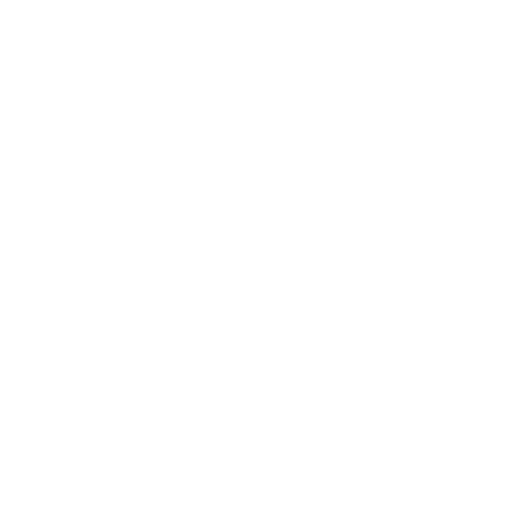
t = 0.00 s
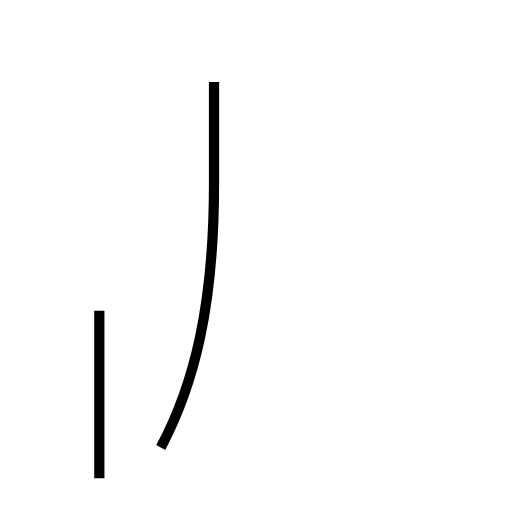
t = 1.59 s
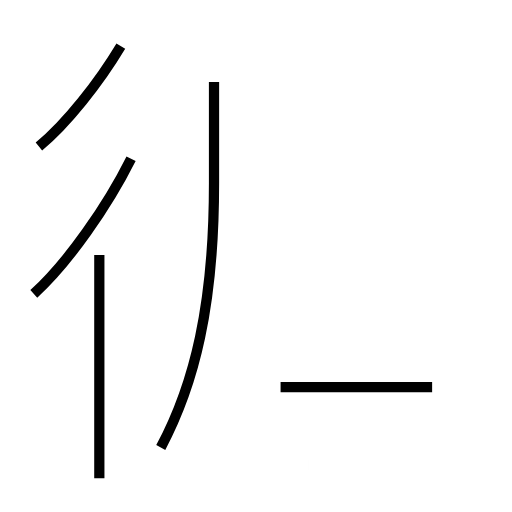
t = 3.06 s
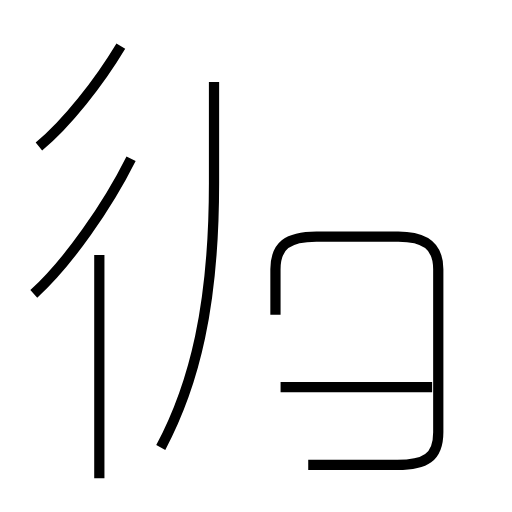
t = 4.71 s
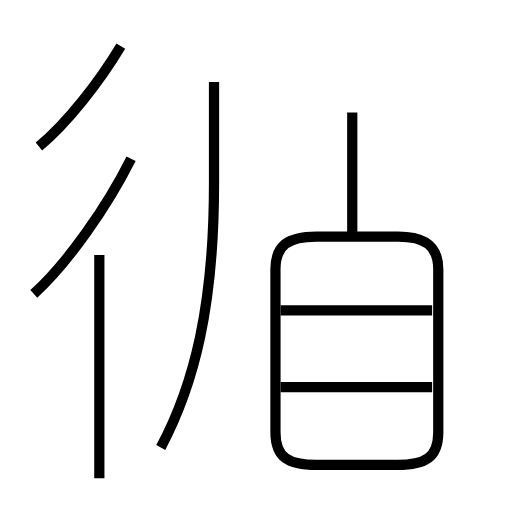
t = 6.06 s
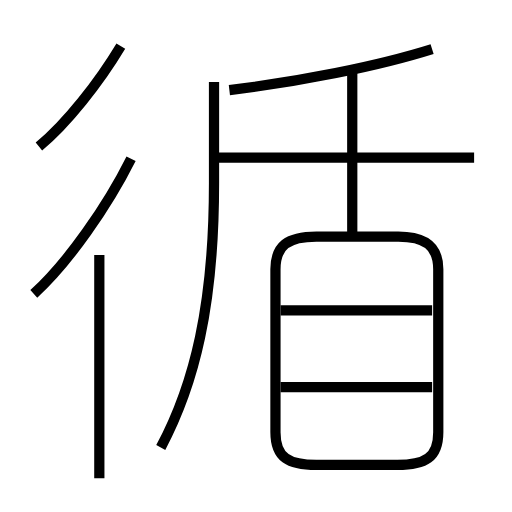
t = 7.54 s

The animated SVG that drew these frames (rendered in a browser with its animation timeline set to each time). Animation: 10 SMIL elements (animate=10); one cycle of 7.54 s.

<?xml version='1.0' encoding='utf-8'?>
<svg viewBox="0.0 -6.0 50.0 50.0" version="1.1" xmlns="http://www.w3.org/2000/svg"><rect x="-1000" y="-1000" width="2000" height="2000" stroke="white" fill="white" /><g style="fill:none;stroke:#000000;stroke-width:1"><path d="M 15.7 -0.3 C 19.0 -6.5 20.9 -14.2 20.9 -26.1 L 20.9 -36.0 " transform="translate(0.0 38.0)" stroke-dasharray="36.49084179644126" stroke-dashoffset="36.49084179644126"><animate attributeName="stroke-dashoffset" from="36.49084179644126" to="0" dur="1.0947252538932377s" begin="0s" fill="freeze" /></path><path d="M 9.7 2.7 L 9.7 -19.1 " transform="translate(0.0 38.0)" stroke-dasharray="21.8" stroke-dashoffset="21.8"><animate attributeName="stroke-dashoffset" from="21.8" to="0" dur="0.654s" begin="1.0947252538932377s" fill="freeze" /></path><path d="M 3.3 -15.3 C 6.7 -18.4 10.5 -23.9 12.8 -28.5 " transform="translate(0.0 38.0)" stroke-dasharray="16.339290511709432" stroke-dashoffset="16.339290511709432"><animate attributeName="stroke-dashoffset" from="16.339290511709432" to="0" dur="0.49017871535128293s" begin="1.7487252538932379s" fill="freeze" /></path><path d="M 3.8 -29.7 C 6.5 -31.9 9.7 -36.0 11.8 -39.5 " transform="translate(0.0 38.0)" stroke-dasharray="12.702824592774967" stroke-dashoffset="12.702824592774967"><animate attributeName="stroke-dashoffset" from="12.702824592774967" to="0" dur="0.381084737783249s" begin="2.2389039692445207s" fill="freeze" /></path><path d="M 42.2 -6.2 L 27.4 -6.2 " transform="translate(0.0 38.0)" stroke-dasharray="14.800000000000004" stroke-dashoffset="14.800000000000004"><animate attributeName="stroke-dashoffset" from="14.800000000000004" to="0" dur="0.4440000000000001s" begin="2.61998870702777s" fill="freeze" /></path><path d="M 30.1 1.4 L 38.8 1.4 C 41.5 1.4 42.8 0.7 42.8 -1.8 L 42.8 -17.7 C 42.8 -20.0 41.5 -20.9 38.9 -20.9 L 30.9 -20.9 C 28.1 -20.9 26.9 -20.0 26.9 -17.7 L 26.9 -1.8 C 26.9 0.7 28.2 1.4 30.9 1.4 Z " transform="translate(0.0 38.0)" stroke-dasharray="72.9800841052624" stroke-dashoffset="72.9800841052624"><animate attributeName="stroke-dashoffset" from="72.9800841052624" to="0" dur="2.189402523157872s" begin="3.06398870702777s" fill="freeze" /></path><path d="M 42.2 -13.7 L 27.4 -13.7 " transform="translate(0.0 38.0)" stroke-dasharray="14.800000000000004" stroke-dashoffset="14.800000000000004"><animate attributeName="stroke-dashoffset" from="14.800000000000004" to="0" dur="0.4440000000000001s" begin="5.253391230185642s" fill="freeze" /></path><path d="M 34.4 -21.1 L 34.4 -37.0 " transform="translate(0.0 38.0)" stroke-dasharray="15.899999999999999" stroke-dashoffset="15.899999999999999"><animate attributeName="stroke-dashoffset" from="15.899999999999999" to="0" dur="0.4769999999999999s" begin="5.697391230185642s" fill="freeze" /></path><path d="M 46.3 -28.6 L 21.1 -28.6 " transform="translate(0.0 38.0)" stroke-dasharray="25.199999999999996" stroke-dashoffset="25.199999999999996"><animate attributeName="stroke-dashoffset" from="25.199999999999996" to="0" dur="0.7559999999999999s" begin="6.174391230185642s" fill="freeze" /></path><path d="M 22.4 -35.2 C 29.1 -36.0 36.8 -37.5 42.2 -39.2" transform="translate(0.0 38.0)" stroke-dasharray="20.22516023182682" stroke-dashoffset="20.22516023182682"><animate attributeName="stroke-dashoffset" from="20.22516023182682" to="0" dur="0.6067548069548045s" begin="6.930391230185642s" fill="freeze" /></path></g></svg>
